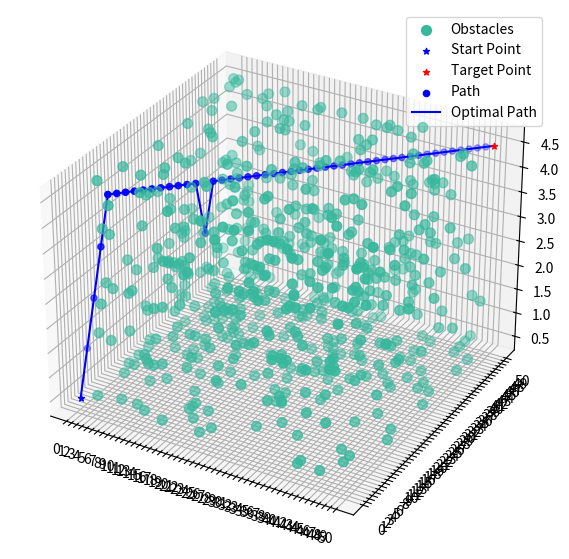

This figure's Python source:
import numpy as np
import matplotlib.pyplot as plt
from mpl_toolkits.mplot3d import Axes3D

def obstacle_map(xStart, yStart, zStart, xTarget, yTarget, zTarget, MAX_X, MAX_Y, MAX_Z):
    """
    This function returns a map containing a random distribution of obstacles.
    
    Parameters:
    xStart (int): Starting x-coordinate.
    yStart (int): Starting y-coordinate.
    xTarget (int): Target x-coordinate.
    yTarget (int): Target y-coordinate.
    MAX_X (int): Maximum x-dimension of the map.
    MAX_Y (int): Maximum y-dimension of the map.
    
    Returns:
    np.ndarray: Array containing the coordinates of the starting point, obstacles, and the target point.
    """
    rand_map = np.random.rand(MAX_X, MAX_Y, MAX_Z)
    map = []
    map.append([xStart, yStart, zStart])  # Starting point

    obstacle_ratio = 0.05
    for i in range(MAX_X):
        for j in range(MAX_Y):
            for k in range(MAX_Z):
                if (rand_map[i, j, k] < obstacle_ratio and 
                    (i != xStart or j != yStart or k != zStart) and 
                    (i != xTarget or j != yTarget or k != zTarget)):
                    map.append([i, j, k])  # Add obstacle

    map.append([xTarget, yTarget, zTarget])  # Target point

    return np.array(map)  # Convert to NumPy array for easier handling

def visualize_map(map, path, container):
    """
    This function visualizes the 2D grid map consisting of obstacles, 
    start point, target point, and the optimal path.
    
    Parameters:
    map (np.ndarray): Coordinates of obstacles, start point, and target point.
    path (np.ndarray): The optimal path.
    visit_nodes (np.ndarray): Nodes visited during the pathfinding process (open/closed list).
    """
    plt.figure(figsize=(7, 7))
    
    sz_map = np.max(map) + 1
    
    # print(sz_map)
    # Obstacles
    obst_sz = max(2500 / sz_map, 36)
    obst_cnt = range(1, len(map) - 1)
    obst_color = np.array([55, 184, 157]) / 255
    plt.scatter(map[obst_cnt, 0] + 0.5, map[obst_cnt, 1] + 0.5, s=obst_sz, c=[obst_color], label='Obstacles', marker='o')

    # Start point
    plt.scatter(map[0, 0] + 0.5, map[0, 1] + 0.5, color='b', marker='*', label='Start Point')

    # Target point
    plt.scatter(map[-1, 0] + 0.5, map[-1, 1] + 0.5, color='r', marker='*', label='Target Point')

    # Optimal path
    if len(path) > 1:
        path_cnt = range(1, len(path) - 1)
        plt.scatter(path[path_cnt, 0] + 0.5, path[path_cnt, 1] + 0.5, color='b', label='Path', marker='o')
        plt.plot(path[:, 0] + 0.5, path[:, 1] + 0.5, 'b', label='Optimal Path')

    if len(container.closed_list) > 1:
        # Open list (visited nodes, node state 1)
        node_sz = 8000 / sz_map
        # open_nodes = visit_nodes[visit_nodes[:, 0] == 1, 1:3]
        # scatter1 = plt.scatter(open_nodes[:, 0] - 0.5, open_nodes[:, 1] - 0.5, s=node_sz, color='g', marker='s', alpha=0.1, label='Open List')

        # Closed list (visited nodes, node state 0)
        closed_nodes = np.array(container.closed_list)
        scatter2 = plt.scatter(closed_nodes[:, 1] + 0.5, closed_nodes[:, 2] + 0.5, s=node_sz, color='b', marker='s', alpha=0.2, label='Closed List')

    plt.grid(True)
    plt.xticks(np.arange(0, sz_map+1, 1))
    plt.yticks(np.arange(0, sz_map+1, 1))
    plt.legend()
    plt.show()

def visualize_map_3d(map, path, container):
    fig = plt.figure(figsize=(7, 7))
    ax = fig.add_subplot(projection='3d')
    
    sz_map = np.max(map) + 1
    
    # Obstacles
    obst_sz = max(2500 / sz_map, 36)
    obst_cnt = range(1, len(map) - 1)
    obst_color = np.array([55, 184, 157]) / 255
    ax.scatter(map[obst_cnt, 0] + 0.5, map[obst_cnt, 1] + 0.5, map[obst_cnt, 2] + 0.5, s=obst_sz, c=[obst_color], label='Obstacles', marker='o')

    # Start point
    ax.scatter(map[0, 0] + 0.5, map[0, 1] + 0.5, map[0, 2] + 0.5, color='b', marker='*', label='Start Point')

    # Target point
    ax.scatter(map[-1, 0] + 0.5, map[-1, 1] + 0.5, map[-1, 2] + 0.5, color='r', marker='*', label='Target Point')

    # Optimal path
    if len(path) > 1:
        path_cnt = range(1, len(path) - 1)
        ax.scatter(path[path_cnt, 0] + 0.5, path[path_cnt, 1] + 0.5, path[path_cnt, 2] + 0.5, color='b', label='Path', marker='o')
        ax.plot(path[:, 0] + 0.5, path[:, 1] + 0.5, path[:, 2] + 0.5, 'b', label='Optimal Path')

    # if len(container.closed_list) > 1:
    #     # Open list (visited nodes, node state 1)
    #     node_sz = 8000 / sz_map
    #     # open_nodes = visit_nodes[visit_nodes[:, 0] == 1, 1:3]
    #     # scatter1 = plt.scatter(open_nodes[:, 0] - 0.5, open_nodes[:, 1] - 0.5, s=node_sz, color='g', marker='s', alpha=0.1, label='Open List')

    #     # Closed list (visited nodes, node state 0)
    #     closed_nodes = np.array(container.closed_list)
    #     ax.scatter(closed_nodes[:, 1] + 0.5, closed_nodes[:, 2] + 0.5, closed_nodes[:, 3] + 0.5, s=node_sz, color='b', marker='s', alpha=0.2, label='Closed List')

    plt.grid(True)
    plt.xticks(np.arange(0, sz_map+1, 1))
    plt.yticks(np.arange(0, sz_map+1, 1))
    plt.legend()
    plt.show()


def distance(x1, y1, z1, x2, y2, z2):
    """计算启发式距离（曼哈顿距离）"""
    # return abs(x1 - x2) + abs(y1 - y2)
    return np.sqrt((x1 - x2) ** 2 + (y1 - y2) ** 2 + (z1 - z2) ** 2)

class Container:
    def __init__(self):
        self.open_list = []
        self.closed_list = []
    def insert_open(self, x, y, z, parent_x, parent_y, parent_z, h, g, f):
        """插入到OPEN列表中的节点"""
        self.open_list.append([1, x, y, z, parent_x, parent_y, parent_z, h, g, f]) # 格式: [is_on_list, x, y, z, parent_x, parent_y, parent_z, h, g, f]
    def insert_closed(self, x, y, z):
        """插入到CLOSED列表中的节点"""
        self.closed_list.append([0, x, y, z]) # 格式: [is_on_list, x, y, z]

    def min_f(self):
        """从OPEN列表中选择f值最小的节点"""
        min_f = 999999
        min_index = 0
        for i in range(len(self.open_list)):
            if self.open_list[i][7] < min_f and self.open_list[i][0] == 1:
                min_f = self.open_list[i][7]
                min_index = i
        return min_index

def is_in(x, y, z, list):
    """判断节点是否在OPEN或CLOSED列表中"""
    for i in range(len(list)):
        if list[i][1] == x and list[i][2] == y and list[i][3] == z:
            return True, i
    return False, -1


def expand_node(current_node, xTarget, yTarget, zTarget, MAP, container):
    px = current_node[1]
    py = current_node[2]
    pz = current_node[3]
    pg = current_node[8]
    expand_node_list = []
    expand_node_list.append([px - 1, py - 1, pz - 1])
    expand_node_list.append([px - 1, py - 1, pz])
    expand_node_list.append([px - 1, py - 1, pz + 1])
    expand_node_list.append([px - 1, py, pz - 1])
    expand_node_list.append([px - 1, py, pz])
    expand_node_list.append([px - 1, py, pz + 1])
    expand_node_list.append([px - 1, py + 1, pz - 1])
    expand_node_list.append([px - 1, py + 1, pz])
    expand_node_list.append([px - 1, py + 1, pz + 1])
    expand_node_list.append([px, py - 1, pz - 1])
    expand_node_list.append([px, py - 1, pz])
    expand_node_list.append([px, py - 1, pz + 1])
    expand_node_list.append([px, py, pz - 1])
    expand_node_list.append([px, py, pz + 1])
    expand_node_list.append([px, py + 1, pz - 1])
    expand_node_list.append([px, py + 1, pz])
    expand_node_list.append([px, py + 1, pz + 1])
    expand_node_list.append([px + 1, py - 1, pz - 1])
    expand_node_list.append([px + 1, py - 1, pz])
    expand_node_list.append([px + 1, py - 1, pz + 1])
    expand_node_list.append([px + 1, py, pz - 1])
    expand_node_list.append([px + 1, py, pz])
    expand_node_list.append([px + 1, py, pz + 1])
    expand_node_list.append([px + 1, py + 1, pz - 1])
    expand_node_list.append([px + 1, py + 1, pz])
    expand_node_list.append([px + 1, py + 1, pz + 1])

    for i, node in enumerate(expand_node_list):
        x = node[0]
        y = node[1]
        z = node[2]
        in_open, index_open = is_in(x, y, z, container.open_list)
        in_closed, index_closed = is_in(x, y, z, container.closed_list)
        
        h = distance(x, y, z, xTarget, yTarget, zTarget)
        g = pg
        # if i == 0 or i == 2 or i == 6 or i == 8 or i == 17 or i == 19 or i == 23 or i == 25:
        #     g += 1.7
        # elif i == 1 or i == 3 or i == 5 or i == 7 or i == 9 or i == 11 or i == 14 or i == 16 or i == 18 or i == 20 or i == 22 or i == 24:
        #     g += 1.4
        # else:
        #     g += 1
        g += distance(px, py, pz, x, y, z)
        f = h + g

        if x >= 0 and x < MAP.shape[0] and y >= 0 and y < MAP.shape[1] and z >= 0 and z < MAP.shape[2]:
            if MAP[x, y, z] != -1 and not in_closed:
                if not in_open:
                    container.insert_open(x, y, z, px, py, pz, h, g, f)
                else:
                    if f < container.open_list[index_open][9]:
                        container.open_list[index_open][4] = px
                        container.open_list[index_open][5] = py
                        container.open_list[index_open][6] = pz
                        container.open_list[index_open][7] = h
                        container.open_list[index_open][8] = g
                        container.open_list[index_open][9] = f


def initialize_map(map, MAX_X, MAX_Y, MAX_Z):
    """
    初始化地图、障碍物、起点和目标点。

    参数:
    map (np.ndarray): 含障碍物、起点、目标点的地图信息。
    MAX_X (int): 网格的x维度。
    MAX_Y (int): 网格的y维度。

    返回:
    MAP (np.ndarray): 更新后的2D网格地图。
    OPEN (list): 初始化后的OPEN列表。
    CLOSED (list): 初始化后的CLOSED列表。
    xStart, yStart, xTarget, yTarget (int): 起点和目标点的坐标。
    """

    size_map = map.shape[0]
    
    # 定义2D网格地图，障碍物=-1，目标点=0，起点=1
    MAP = 2 * np.ones((MAX_X, MAX_Y, MAX_Z))  # 初始化为2

    # 初始化目标点位置
    xTarget = int(map[size_map - 1, 0])
    yTarget = int(map[size_map - 1, 1])
    zTarget = int(map[size_map - 1, 2])
    MAP[xTarget, yTarget, zTarget] = 0
    
    # 初始化障碍物位置
    for i in range(1, size_map - 1):
        xval = int(map[i, 0])
        yval = int(map[i, 1])
        zval = int(map[i, 2])
        MAP[xval, yval, zval] = -1
    
    # 初始化起点位置
    xStart = int(map[0, 0])
    yStart = int(map[0, 1])
    zStart = int(map[0, 2])
    MAP[xStart, yStart, zStart] = 1
    return MAP, xStart, yStart, zStart, xTarget, yTarget, zTarget

def backtrace(current_node, container):
    path = []
    while current_node[4] != current_node[1] or current_node[5] != current_node[2] or current_node[6] != current_node[3]:
        path.append([current_node[1], current_node[2], current_node[3]])
        _, index = is_in(current_node[4], current_node[5], current_node[6], container.open_list)
        current_node = container.open_list[index]
    path.append([current_node[1], current_node[2], current_node[3]])
    return path



def A_star_search(map, MAX_X, MAX_Y, MAX_Z):
    MAP, xStart, yStart, zStart, xTarget, yTarget, zTarget= initialize_map(map, MAX_X, MAX_Y, MAX_Z)
    container = Container()
    # 初始化OPEN和CLOSED列表
    # 将所有障碍物添加到CLOSED列表
    for i in range(MAX_X):
        for j in range(MAX_Y):
            for k in range(MAX_Z):
                if MAP[i, j, k] == -1:
                    container.insert_closed(i, j, k)
    # 将起点作为第一个节点放入OPEN列表
    goal_distance = distance(xStart, yStart, zStart, xTarget, yTarget, zTarget)
    container.insert_open(xStart, yStart, zStart, xStart, yStart, zStart, goal_distance, 0, goal_distance)
    
    # # 将起点加入CLOSED列表
    # CLOSED.append([xStart, yStart])

    while(1):
        # 从OPEN列表中选择f值最小的节点
        min_index = container.min_f()
        current_node = container.open_list[min_index]
        container.open_list[min_index][0] = 0
        container.insert_closed(current_node[1], current_node[2], current_node[3])
        if current_node[1] == xTarget and current_node[2] == yTarget and current_node[3] == zTarget:
            print("Find the target!")
            return backtrace(current_node, container), container
        expand_node(current_node, xTarget, yTarget, zTarget, MAP, container)

        if len(container.closed_list) == MAX_X * MAX_Y * MAX_Z:
            print("No path found!")
            return -1, container



if __name__ == "__main__":
    xStart = 0
    yStart = 0
    zStart = 0
    xTarget = 49
    yTarget = 49
    zTarget = 4
    MAX_X = 50
    MAX_Y = 50
    MAX_Z = 5
    map = obstacle_map(xStart, yStart, zStart, xTarget, yTarget, zTarget, MAX_X, MAX_Y, MAX_Z)
    print(map)

    path, container = A_star_search(map, MAX_X, MAX_Y, MAX_Z)
    # A_star_search(map, MAX_X,MAX_Y)
    if path == -1:
        print("No path found!")
    else:
        path = np.array(path)  # 示例路径
    # visit_nodes = np.array([[1, 1, 1], [1, 2, 2], [0, 3, 3], [0, 4, 4]])  # 示例访问节点

    visualize_map_3d(map, path, container)

